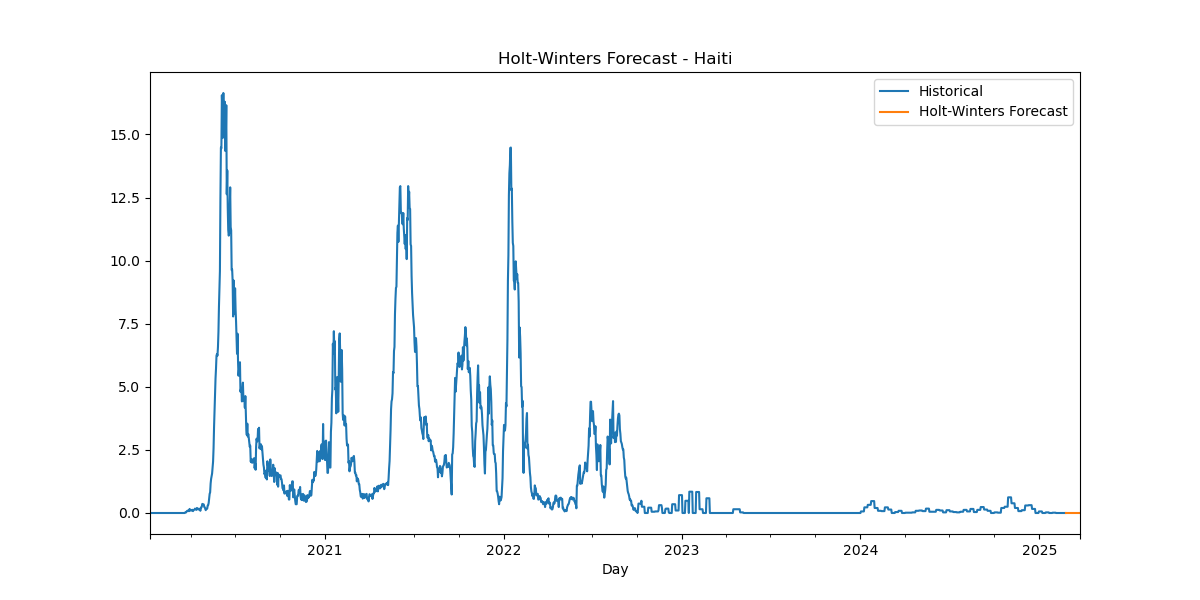

Source data for this figure (header and first rows):
Date, HW_Forecast
2025-02-24, 1.822723720363488e-09
2025-02-25, 4.8505426017001255e-09
2025-02-26, -3.6644365660039936e-08
2025-02-27, 2.9009598727312825e-09
2025-02-28, -5.3480267767945576e-09
2025-03-01, -2.0736757065833837e-08
2025-03-02, 3.090010072901578e-16
2025-03-03, 1.822723720363488e-09
2025-03-04, 4.8505426017001255e-09
2025-03-05, -3.6644365660039936e-08
2025-03-06, 2.9009598727312825e-09
2025-03-07, -5.3480267767945576e-09
2025-03-08, -2.0736757065833837e-08
2025-03-09, 3.090010072901578e-16
2025-03-10, 1.822723720363488e-09
2025-03-11, 4.8505426017001255e-09
2025-03-12, -3.6644365660039936e-08
2025-03-13, 2.9009598727312825e-09
2025-03-14, -5.3480267767945576e-09
2025-03-15, -2.0736757065833837e-08
2025-03-16, 3.090010072901578e-16
2025-03-17, 1.822723720363488e-09
2025-03-18, 4.8505426017001255e-09
2025-03-19, -3.6644365660039936e-08
2025-03-20, 2.9009598727312825e-09
2025-03-21, -5.3480267767945576e-09
2025-03-22, -2.0736757065833837e-08
2025-03-23, 3.090010072901578e-16
2025-03-24, 1.822723720363488e-09
2025-03-25, 4.8505426017001255e-09
